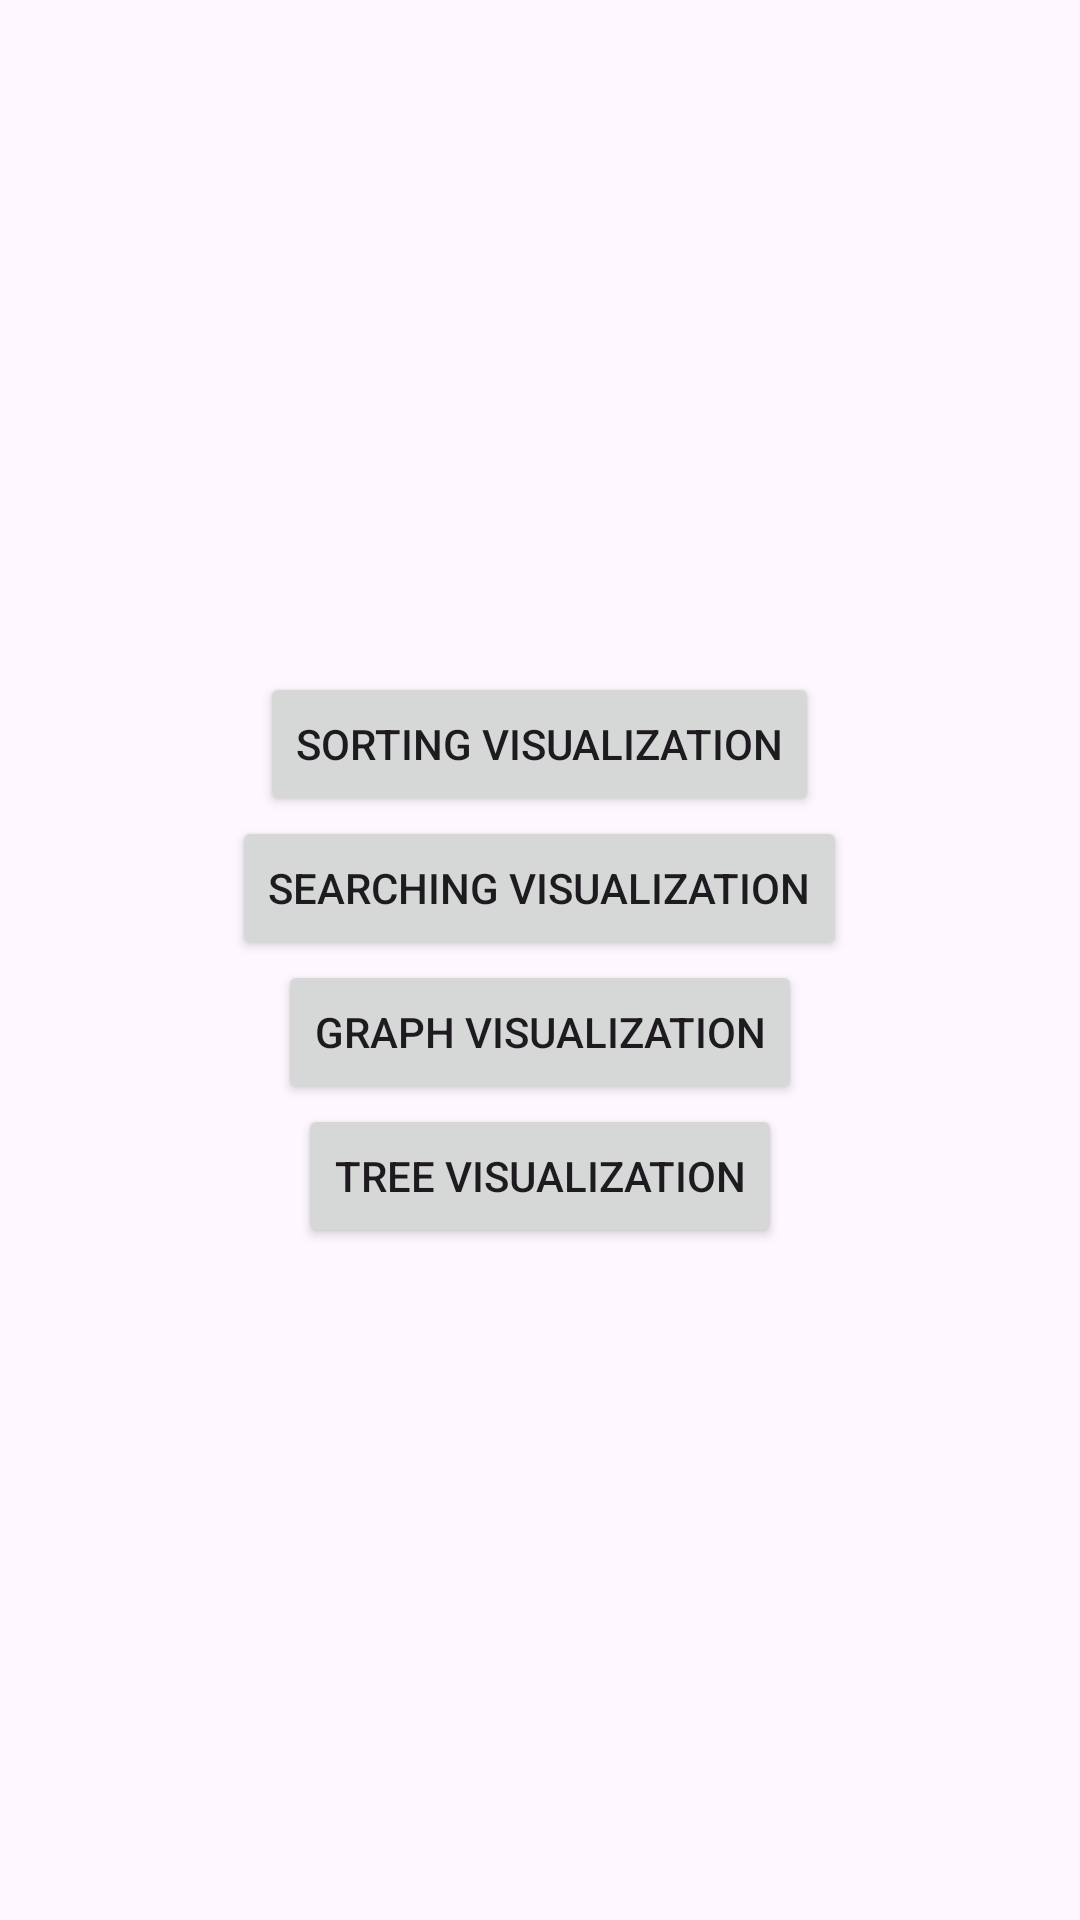

Reconstruct the res/layout file that produces this screen, plus the resources it refers to.
<!-- AndroidManifest.xml: application theme Theme.TechnicalVisualizer -->
<!-- res/layout/activity_main.xml -->
<?xml version="1.0" encoding="utf-8"?>
<LinearLayout
    xmlns:android="http://schemas.android.com/apk/res/android"
    xmlns:app="http://schemas.android.com/apk/res-auto"
    xmlns:tools="http://schemas.android.com/tools"
    android:id="@+id/main"
    android:layout_width="match_parent"
    android:layout_height="match_parent"
    android:orientation="vertical"
    android:gravity="center"
    tools:context=".MainActivity">

    <Button
        android:id="@+id/btnSorting"
        android:layout_width="wrap_content"
        android:layout_height="wrap_content"
        android:text="Sorting Visualization"/>

    <Button
        android:id="@+id/btnSearching"
        android:layout_width="wrap_content"
        android:layout_height="wrap_content"
        android:text="Searching Visualization"/>

    <Button
        android:id="@+id/btnGraph"
        android:layout_width="wrap_content"
        android:layout_height="wrap_content"
        android:text="Graph Visualization"/>

    <Button
        android:id="@+id/btnTree"
        android:layout_width="wrap_content"
        android:layout_height="wrap_content"
        android:text="Tree Visualization"/>

</LinearLayout>
<!-- resources referenced by this layout -->
<resources>
  <style name="Theme.TechnicalVisualizer" parent="Base.Theme.TechnicalVisualizer" />
  <style name="Base.Theme.TechnicalVisualizer" parent="Theme.Material3.DayNight.NoActionBar">
          
          
      </style>
</resources>
